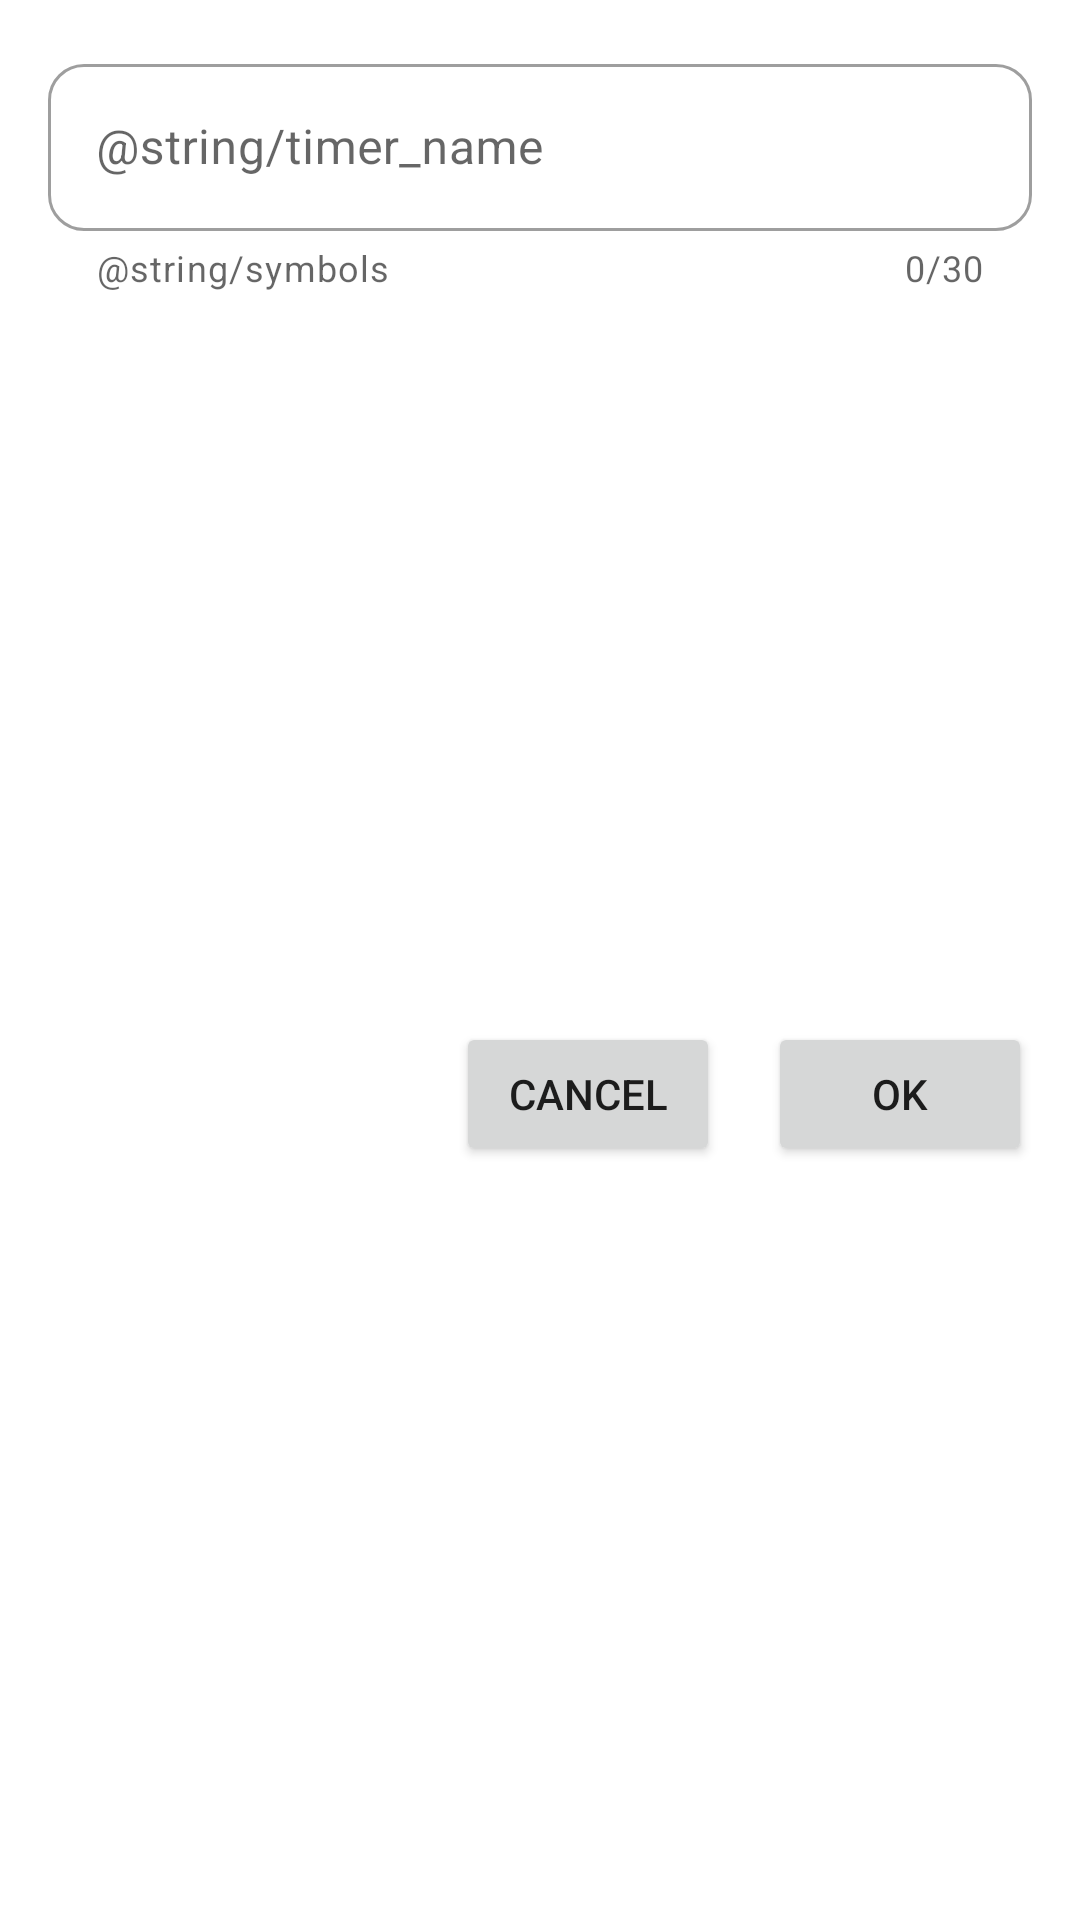

Android layout source for this screen:
<!-- AndroidManifest.xml: application theme Theme.WorkTimer20 -->
<!-- res/layout/dialog_editing_action_exit.xml -->
<?xml version="1.0" encoding="utf-8"?>
<androidx.constraintlayout.widget.ConstraintLayout
    xmlns:android="http://schemas.android.com/apk/res/android"
    xmlns:app="http://schemas.android.com/apk/res-auto"
    xmlns:tools="http://schemas.android.com/tools"
    android:layout_width="match_parent"
    android:layout_height="wrap_content">

    <com.google.android.material.textfield.TextInputLayout
        android:id="@+id/textInputLayout2"
        style="@style/Widget.MaterialComponents.TextInputLayout.OutlinedBox"
        android:layout_width="match_parent"
        android:layout_height="wrap_content"
        android:layout_marginStart="16dp"
        android:layout_marginTop="16dp"
        android:layout_marginEnd="16dp"
        app:boxCornerRadiusBottomEnd="12dp"
        app:boxCornerRadiusBottomStart="12dp"
        app:boxCornerRadiusTopEnd="12dp"
        app:boxCornerRadiusTopStart="12dp"
        app:layout_constraintEnd_toEndOf="parent"
        app:layout_constraintStart_toStartOf="parent"
        app:layout_constraintTop_toTopOf="parent"

        app:counterEnabled="true"
        app:counterMaxLength="30"
        app:errorEnabled="true"
        app:helperText="@string/symbols"
        app:helperTextEnabled="true"
        >

        <com.google.android.material.textfield.TextInputEditText
            android:id="@+id/edittext_timer_name"
            android:layout_width="match_parent"
            android:layout_height="wrap_content"
            android:maxLength="30"
            android:maxLines="1"
            android:hint="@string/timer_name" />
    </com.google.android.material.textfield.TextInputLayout>

    <Button
        android:id="@+id/button_confirm"
        android:layout_width="wrap_content"
        android:layout_height="wrap_content"
        android:layout_marginTop="8dp"
        android:layout_marginBottom="16dp"
        android:text="@android:string/ok"
        app:layout_constraintBottom_toBottomOf="parent"
        app:layout_constraintEnd_toEndOf="@+id/textInputLayout2"
        app:layout_constraintTop_toBottomOf="@+id/textInputLayout2" />

    <Button
        android:id="@+id/button_cancel"
        android:layout_width="wrap_content"
        android:layout_height="wrap_content"
        android:layout_marginTop="8dp"
        android:layout_marginEnd="16dp"
        android:layout_marginBottom="16dp"
        android:text="@string/cancel"
        app:layout_constraintBottom_toBottomOf="parent"
        app:layout_constraintEnd_toStartOf="@+id/button_confirm"
        app:layout_constraintTop_toBottomOf="@+id/textInputLayout2" />

</androidx.constraintlayout.widget.ConstraintLayout>
<!-- resources referenced by this layout -->
<resources>
  <string name="cancel">cancel</string>
  <string name="symbols">символы</string>
  <string name="timer_name">название таймера</string>
  <style name="Theme.WorkTimer20" parent="Theme.MaterialComponents.DayNight.DarkActionBar">
          
          <item name="colorPrimary">@color/purple_500</item>
          <item name="colorPrimaryVariant">@color/purple_700</item>
          <item name="colorOnPrimary">@color/white</item>
          
          <item name="colorSecondary">@color/teal_200</item>
          <item name="colorSecondaryVariant">@color/teal_700</item>
          <item name="colorOnSecondary">@color/black</item>
          
          <item name="android:statusBarColor" tools:targetApi="l">?attr/colorPrimaryVariant</item>
          
      </style>
  <color name="purple_500">#C81B18</color>
  <color name="purple_700">#8F0907</color>
  <color name="white">#FFFFFFFF</color>
  <color name="teal_200">#1686DB</color>
  <color name="teal_700">#00628F</color>
  <color name="black">#FF000000</color>
</resources>
